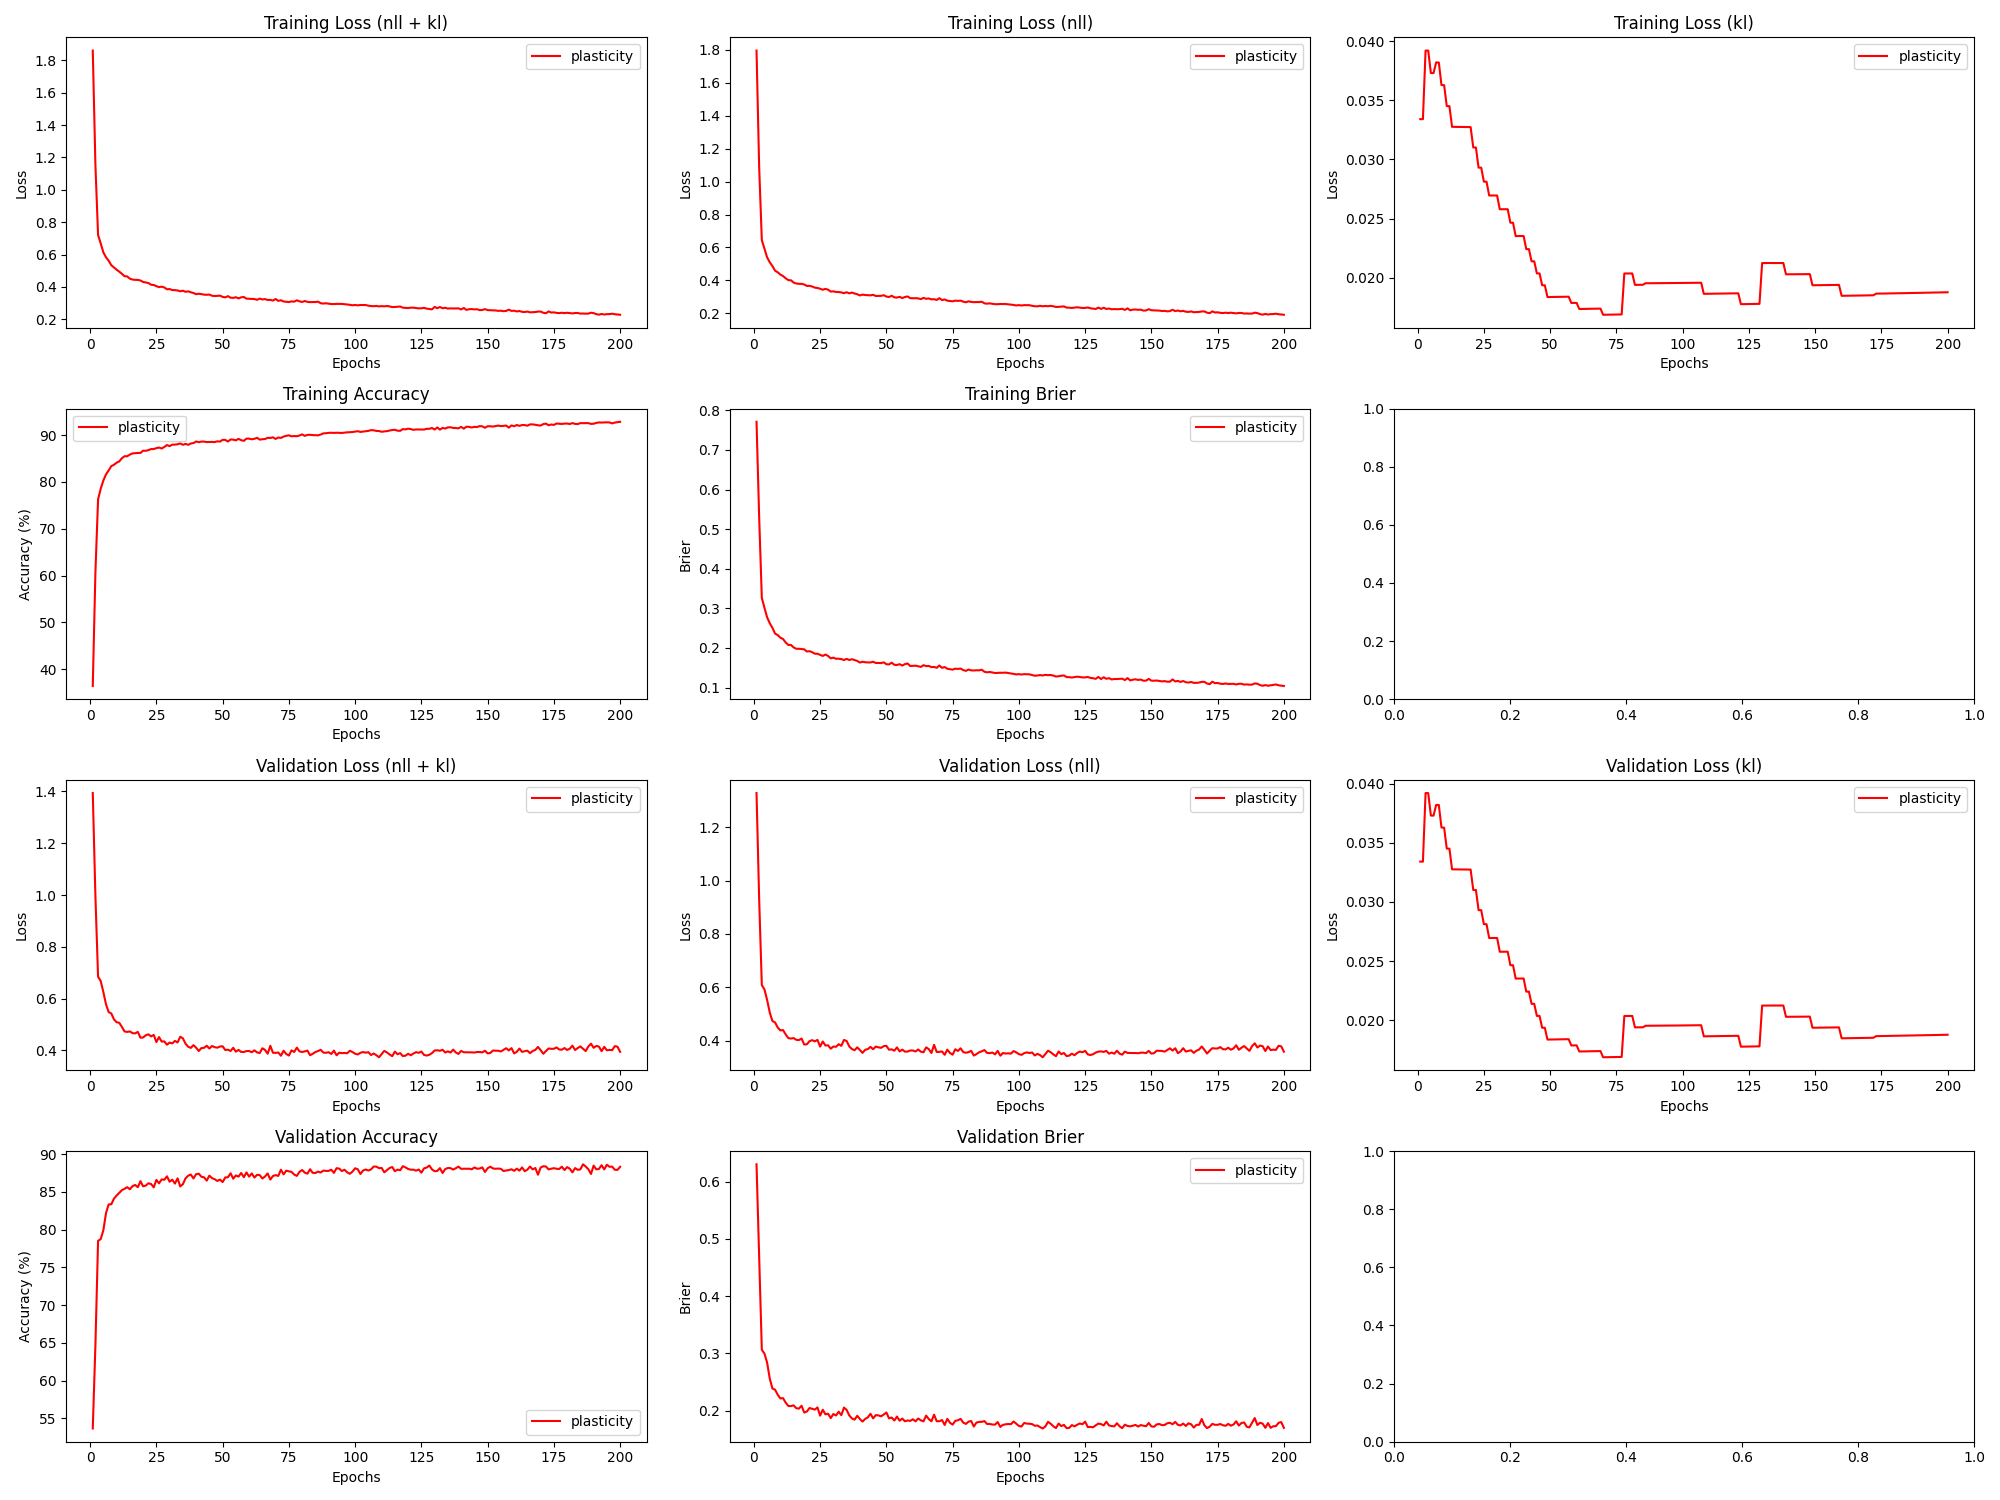

The file beside this chart, header and first rows:
epoch, train_loss_total, train_loss_nll, train_loss_kl, train_loss_penalty, train_acc, train_brier, val_loss_total, val_loss_nll, val_loss_kl, val_loss_penalty, val_acc, val_brier, param_count
1, 1.861, 1.795, 0.0334, 0.03181, 36.42, 0.7712, 1.394, 1.329, 0.0334, 0.03181, 53.65, 0.63, 127252
2, 1.152, 1.086, 0.0334, 0.03181, 60.73, 0.5298, 0.9941, 0.9288, 0.0334, 0.03181, 64.72, 0.4659, 127252
3, 0.721, 0.6445, 0.0392, 0.03734, 76.26, 0.3265, 0.6847, 0.6081, 0.0392, 0.03734, 78.5, 0.3065, 149352
4, 0.6683, 0.5917, 0.0392, 0.03734, 78.54, 0.3011, 0.668, 0.5914, 0.03919, 0.03734, 78.74, 0.2998, 149352
5, 0.6129, 0.54, 0.0373, 0.03555, 80.29, 0.2774, 0.6251, 0.5523, 0.0373, 0.03555, 79.92, 0.284, 142212
6, 0.5828, 0.51, 0.03729, 0.03555, 81.61, 0.2624, 0.5776, 0.5048, 0.03729, 0.03555, 82.18, 0.2562, 142212
7, 0.5615, 0.4869, 0.0382, 0.03644, 82.45, 0.2508, 0.5479, 0.4733, 0.0382, 0.03644, 83.33, 0.2389, 145774
8, 0.5338, 0.4591, 0.03819, 0.03644, 83.36, 0.2363, 0.5425, 0.4679, 0.03819, 0.03644, 83.35, 0.2368, 145774
9, 0.5202, 0.4492, 0.03629, 0.03465, 83.65, 0.2326, 0.5198, 0.4489, 0.03628, 0.03465, 84.09, 0.228, 138586
10, 0.5062, 0.4353, 0.03628, 0.03465, 84.09, 0.2259, 0.5089, 0.438, 0.03628, 0.03465, 84.51, 0.2217, 138586
11, 0.4941, 0.4266, 0.03451, 0.03297, 84.36, 0.2226, 0.5067, 0.4392, 0.0345, 0.03297, 84.86, 0.2221, 131892
12, 0.4807, 0.4132, 0.0345, 0.03297, 85.05, 0.2139, 0.4904, 0.423, 0.0345, 0.03297, 85.22, 0.2143, 131892
13, 0.4657, 0.4016, 0.03275, 0.03132, 85.47, 0.2076, 0.4731, 0.409, 0.03275, 0.03132, 85.4, 0.2084, 125274
14, 0.4649, 0.4008, 0.03275, 0.03132, 85.46, 0.2076, 0.4714, 0.4073, 0.03275, 0.03132, 85.62, 0.2083, 125274
15, 0.4509, 0.3868, 0.03275, 0.03132, 85.83, 0.2014, 0.4733, 0.4092, 0.03274, 0.03132, 85.33, 0.2096, 125274
16, 0.4454, 0.3813, 0.03274, 0.03132, 86.07, 0.198, 0.4667, 0.4027, 0.03274, 0.03132, 85.75, 0.2046, 125274
17, 0.4434, 0.3793, 0.03274, 0.03132, 86.12, 0.1979, 0.4656, 0.4016, 0.03274, 0.03132, 85.9, 0.2039, 125274
18, 0.4432, 0.3791, 0.03274, 0.03132, 86.17, 0.1973, 0.4716, 0.4075, 0.03274, 0.03132, 85.61, 0.2089, 125274
19, 0.4394, 0.3754, 0.03274, 0.03132, 86.18, 0.1964, 0.449, 0.385, 0.03273, 0.03132, 86.41, 0.1971, 125274
20, 0.4305, 0.3664, 0.03273, 0.03132, 86.66, 0.191, 0.45, 0.3859, 0.03273, 0.03132, 85.72, 0.1988, 125274
21, 0.4276, 0.3669, 0.03101, 0.02968, 86.62, 0.1919, 0.4583, 0.3976, 0.03101, 0.02968, 85.83, 0.2049, 118732
22, 0.424, 0.3633, 0.03101, 0.02968, 86.78, 0.1894, 0.4621, 0.4015, 0.03101, 0.02968, 86.12, 0.2035, 118732
23, 0.4133, 0.356, 0.0293, 0.02807, 87, 0.1855, 0.4542, 0.3968, 0.0293, 0.02807, 86.03, 0.2021, 112266
24, 0.4117, 0.3544, 0.0293, 0.02807, 87, 0.1854, 0.4598, 0.4024, 0.0293, 0.02807, 85.59, 0.2059, 112266
25, 0.4044, 0.3494, 0.02812, 0.02694, 87.2, 0.1826, 0.4323, 0.3772, 0.02812, 0.02694, 86.58, 0.1916, 107774
26, 0.3984, 0.3433, 0.02812, 0.02694, 87.33, 0.1798, 0.4514, 0.3963, 0.02812, 0.02694, 86.12, 0.2019, 107774
27, 0.4015, 0.3487, 0.02695, 0.02583, 87.11, 0.1833, 0.4341, 0.3814, 0.02695, 0.02583, 86.64, 0.1939, 103330
28, 0.3965, 0.3437, 0.02695, 0.02583, 87.46, 0.1798, 0.4348, 0.382, 0.02695, 0.02583, 86.59, 0.1949, 103330
29, 0.385, 0.3322, 0.02695, 0.02583, 87.86, 0.1738, 0.422, 0.3692, 0.02695, 0.02583, 87.05, 0.1873, 103330
30, 0.3866, 0.3338, 0.02695, 0.02583, 87.63, 0.1755, 0.4303, 0.3775, 0.02695, 0.02583, 86.33, 0.1945, 103330
31, 0.3804, 0.3299, 0.02579, 0.02473, 87.94, 0.1727, 0.4269, 0.3764, 0.02579, 0.02473, 86.61, 0.1919, 98934
32, 0.3799, 0.3294, 0.02579, 0.02473, 87.95, 0.1729, 0.4368, 0.3862, 0.02579, 0.02473, 86.08, 0.1985, 98934
33, 0.3778, 0.3273, 0.02579, 0.02473, 88.03, 0.1719, 0.4307, 0.3801, 0.02579, 0.02473, 86.78, 0.1924, 98934
34, 0.3729, 0.3223, 0.02579, 0.02473, 88.2, 0.1694, 0.4528, 0.4022, 0.02579, 0.02473, 85.71, 0.2057, 98934
35, 0.3766, 0.3283, 0.02465, 0.02365, 87.91, 0.1725, 0.4466, 0.3983, 0.02465, 0.02365, 86.01, 0.2017, 94586
36, 0.3696, 0.3214, 0.02465, 0.02365, 88.1, 0.1696, 0.4261, 0.3778, 0.02465, 0.02365, 86.78, 0.192, 94586
37, 0.3725, 0.3264, 0.02352, 0.02257, 87.91, 0.1716, 0.4141, 0.368, 0.02352, 0.02257, 87.13, 0.1868, 90286
38, 0.3666, 0.3205, 0.02352, 0.02257, 88.19, 0.1694, 0.4097, 0.3636, 0.02352, 0.02257, 87.28, 0.1846, 90286
39, 0.3622, 0.3162, 0.02352, 0.02257, 88.28, 0.1673, 0.4204, 0.3743, 0.02352, 0.02257, 86.77, 0.1913, 90286
40, 0.3549, 0.3088, 0.02352, 0.02257, 88.62, 0.1631, 0.4105, 0.3644, 0.02353, 0.02257, 87.33, 0.1858, 90286
41, 0.3577, 0.3138, 0.02242, 0.02151, 88.47, 0.1651, 0.3976, 0.3537, 0.02242, 0.02151, 87.39, 0.1812, 86034
42, 0.3553, 0.3114, 0.02242, 0.02151, 88.6, 0.164, 0.409, 0.3651, 0.02242, 0.02151, 86.99, 0.186, 86034
43, 0.352, 0.31, 0.02138, 0.02052, 88.59, 0.1634, 0.41, 0.368, 0.02139, 0.02052, 86.92, 0.1886, 82094
44, 0.3512, 0.3093, 0.02139, 0.02052, 88.5, 0.1634, 0.418, 0.3761, 0.02139, 0.02052, 86.48, 0.1948, 82094
45, 0.3527, 0.3128, 0.02036, 0.01955, 88.51, 0.1652, 0.4073, 0.3674, 0.02037, 0.01955, 87.14, 0.1869, 78182
46, 0.3453, 0.3054, 0.02037, 0.01955, 88.52, 0.1621, 0.4171, 0.3772, 0.02037, 0.01955, 86.81, 0.1925, 78182
47, 0.3436, 0.3056, 0.01936, 0.01857, 88.5, 0.1621, 0.4124, 0.3745, 0.01936, 0.01857, 86.67, 0.1921, 74298
48, 0.3443, 0.3064, 0.01936, 0.01857, 88.65, 0.1618, 0.4105, 0.3726, 0.01936, 0.01857, 86.43, 0.1904, 74298
49, 0.3461, 0.3101, 0.01836, 0.01761, 88.6, 0.1637, 0.4149, 0.379, 0.01837, 0.01761, 86.62, 0.1935, 70442
50, 0.3382, 0.3022, 0.01837, 0.01761, 88.96, 0.1589, 0.4159, 0.38, 0.01837, 0.01761, 86.28, 0.1971, 70442
51, 0.3351, 0.2992, 0.01837, 0.01761, 88.96, 0.1583, 0.4015, 0.3655, 0.01837, 0.01761, 86.9, 0.1869, 70442
52, 0.3429, 0.3069, 0.01837, 0.01761, 88.61, 0.1629, 0.4029, 0.3669, 0.01838, 0.01761, 86.92, 0.1883, 70442
53, 0.3332, 0.2972, 0.01838, 0.01761, 89.05, 0.1575, 0.3977, 0.3617, 0.01838, 0.01761, 87.45, 0.183, 70442
54, 0.3319, 0.2959, 0.01838, 0.01761, 89.01, 0.1569, 0.4101, 0.3741, 0.01839, 0.01761, 86.73, 0.1899, 70442
55, 0.3362, 0.3002, 0.01839, 0.01761, 88.86, 0.1591, 0.3952, 0.3592, 0.01839, 0.01761, 87.17, 0.1828, 70442
56, 0.3288, 0.2928, 0.01839, 0.01761, 89.18, 0.1556, 0.4019, 0.3659, 0.01839, 0.01761, 87.01, 0.1865, 70442
57, 0.3354, 0.2994, 0.0184, 0.01761, 88.9, 0.1592, 0.3942, 0.3582, 0.0184, 0.01761, 87.49, 0.1818, 70442
58, 0.3376, 0.3026, 0.01787, 0.0171, 88.75, 0.1609, 0.3936, 0.3586, 0.01787, 0.0171, 86.93, 0.1832, 68406
59, 0.3274, 0.2924, 0.01787, 0.0171, 89.24, 0.1544, 0.3975, 0.3626, 0.01787, 0.0171, 87.57, 0.1825, 68406
60, 0.3266, 0.2916, 0.01787, 0.0171, 89.22, 0.1548, 0.3976, 0.3626, 0.01788, 0.0171, 87.01, 0.1853, 68406
... 140 more rows
